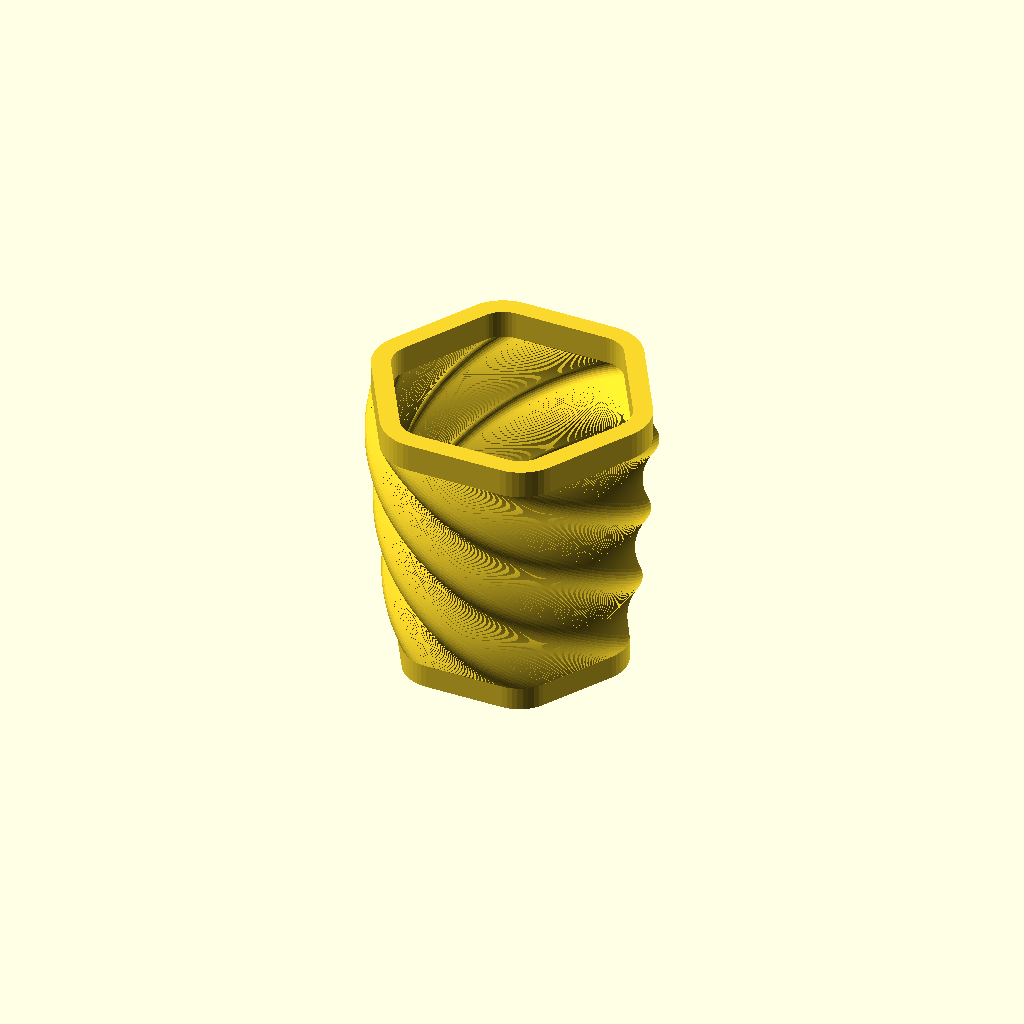
Cell 1: rendered with the file's own defaults.
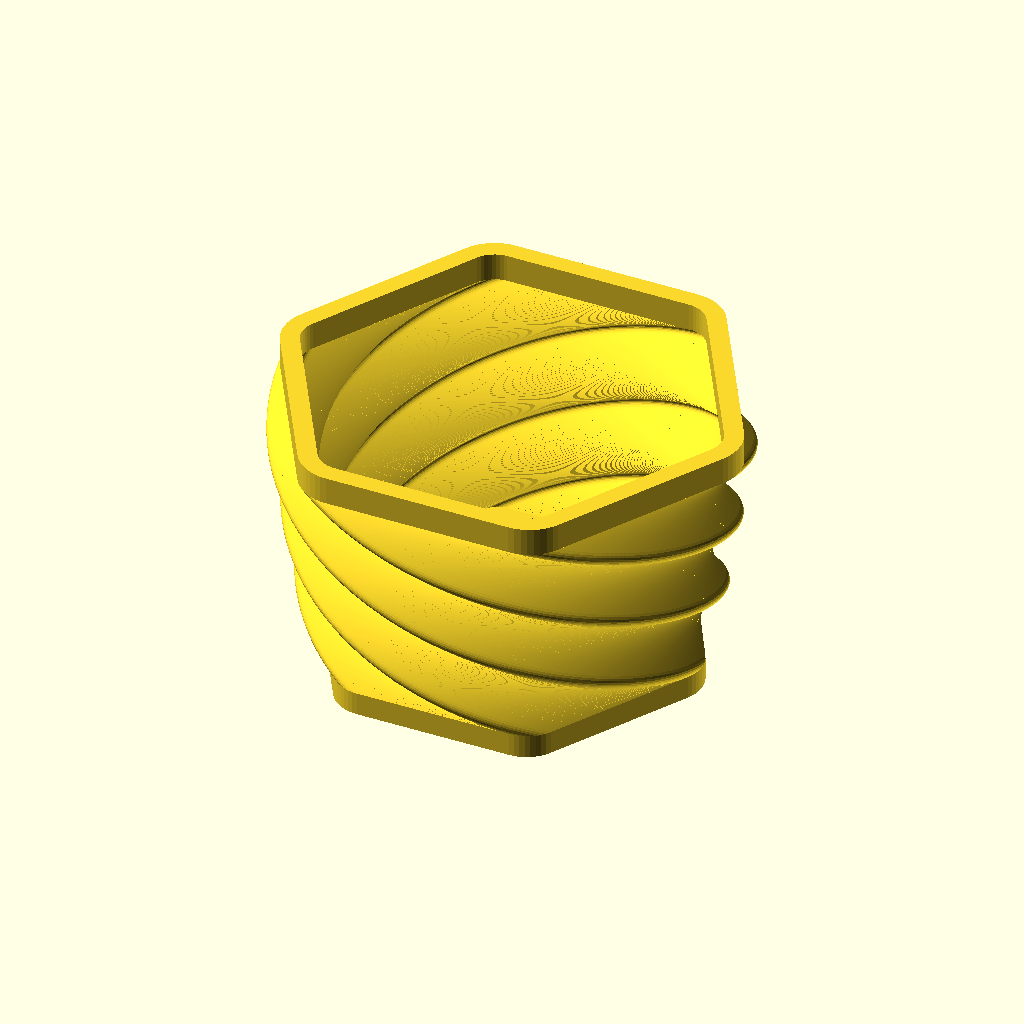
Cell 2: radius = 20 (everything else at default).
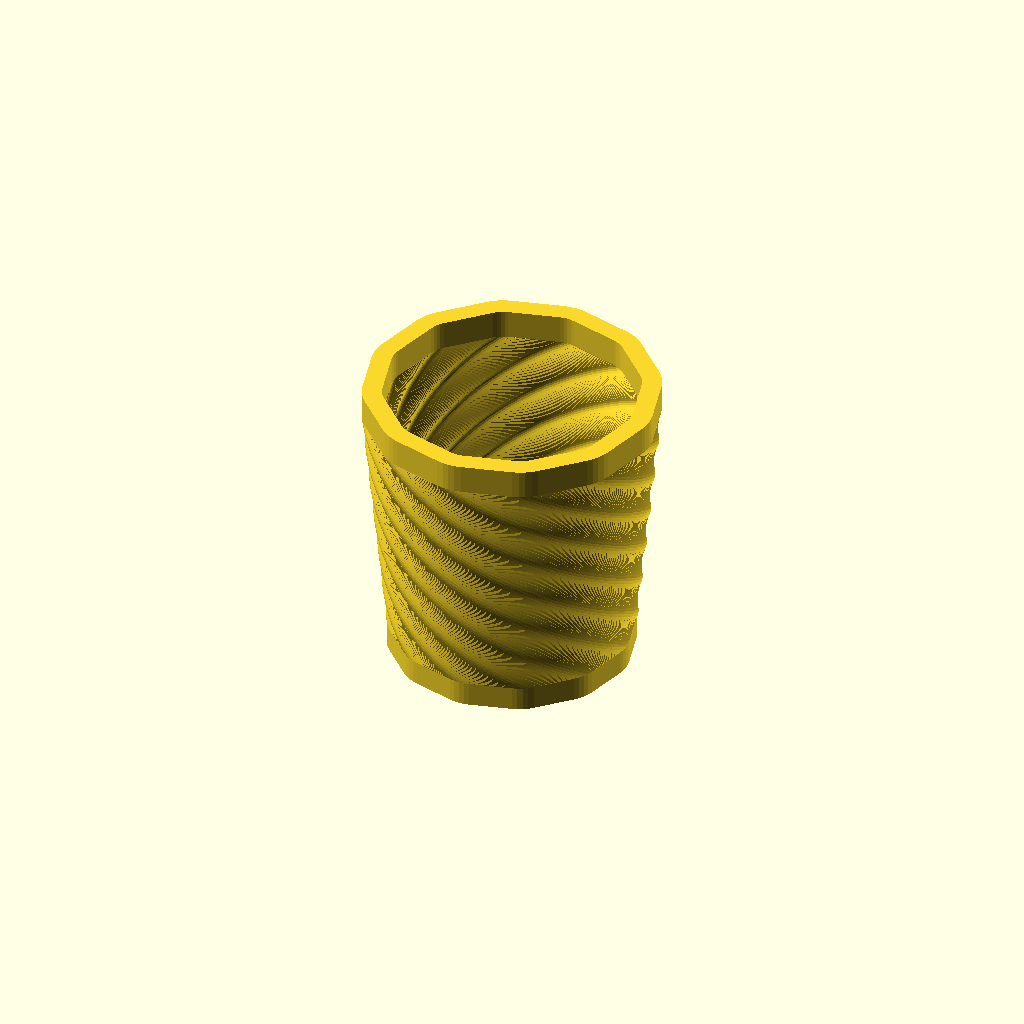
Cell 3: the same model with sides = 12.
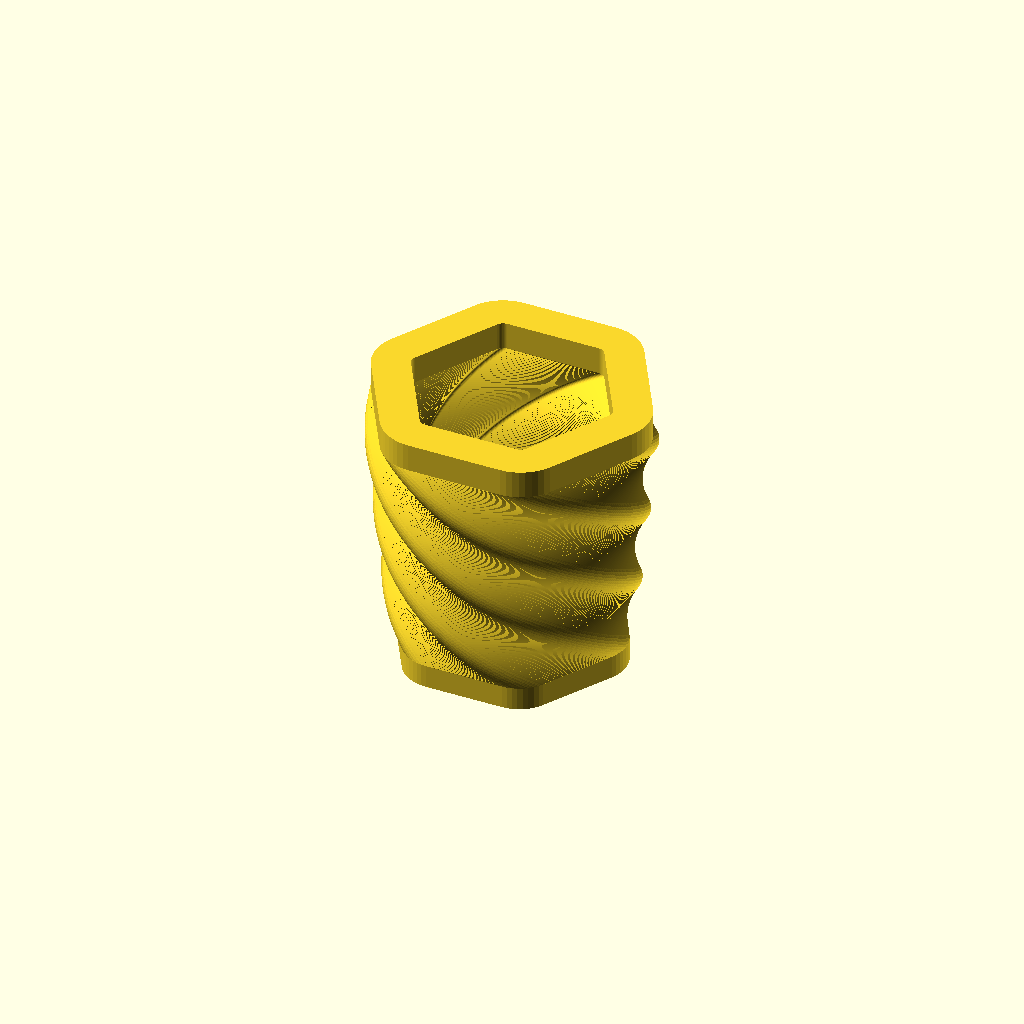
Cell 4: the same model with thickness = 4.
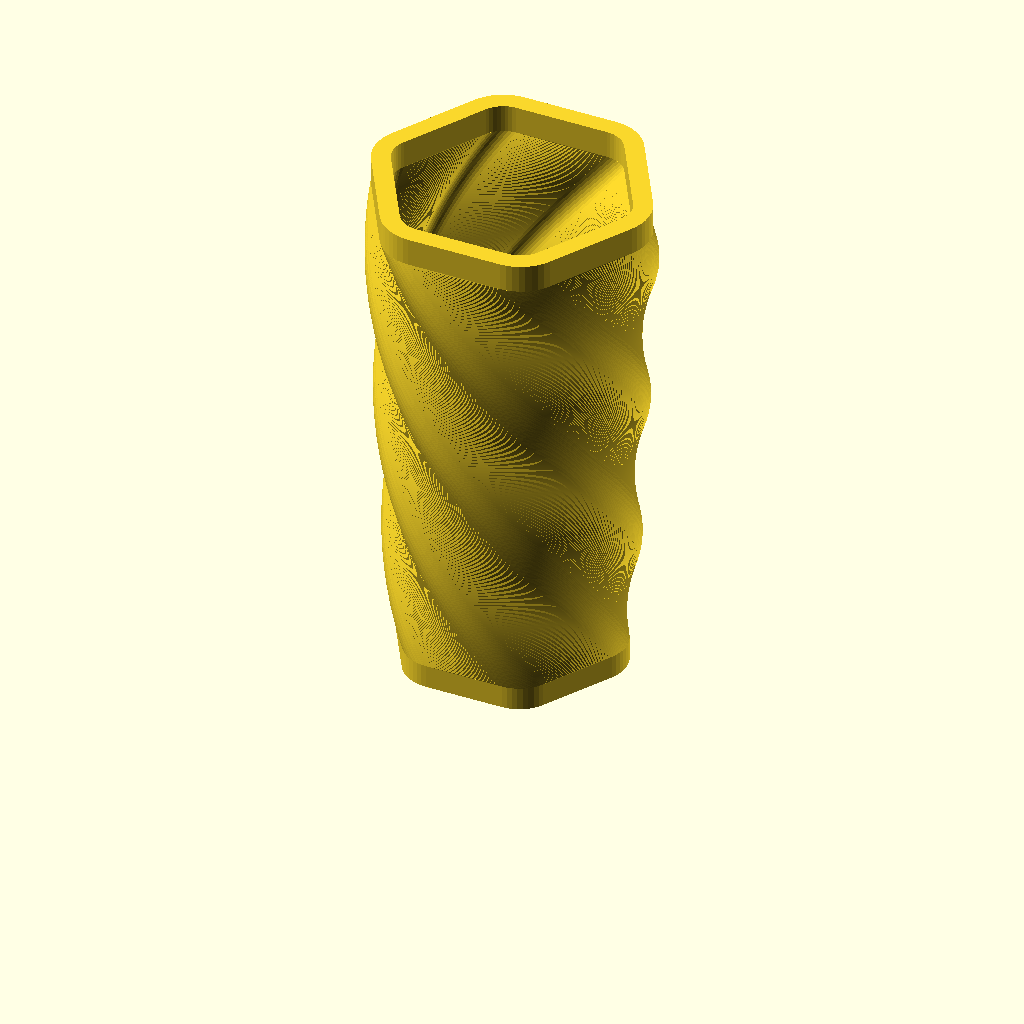
Cell 5: the same model with bodyHeight = 60.
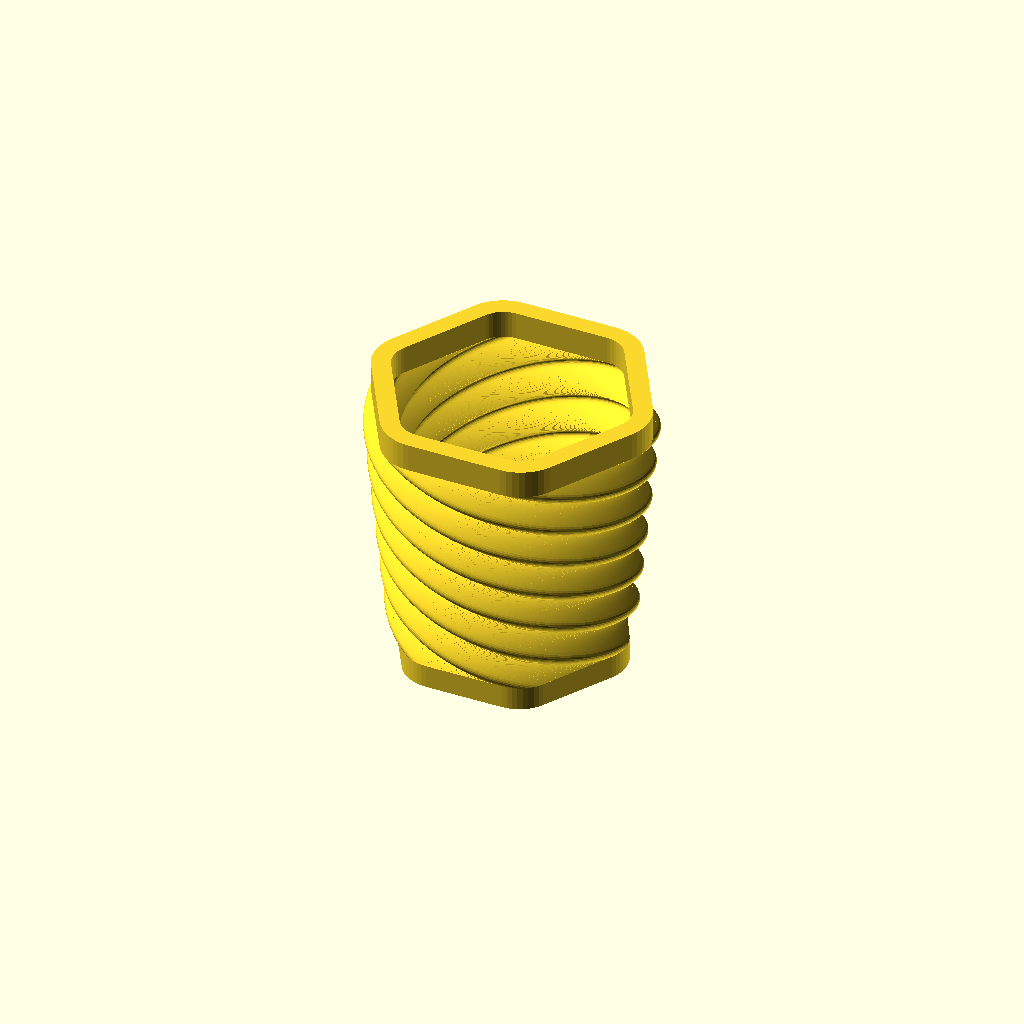
Cell 6: the same model with bodyTwist = 360.
One fixed orthographic camera (rotation 55°, 0°, 25°; colour scheme Cornfield) for every cell.
OpenSCAD source file inputs/thingiverse/files/thing-2190216/files/PolyBowl.scad:
// polybowl template

radius=10;
sides=6;
thickness=2;
bodyHeight=30;
bodyTwist=180;
bodyFlare=1.2;
baseHeight=3;
rimHeight=3;
extrudeResolution=5*bodyHeight;
//extrudeResolution works well at 2 * bodyHeight

/////////////////////////////////////////////////////////
//RENDERS

//rim
translate([0,0,baseHeight + bodyHeight])
    rotate(-bodyTwist)
        scale(bodyFlare)
            linear_extrude(height=rimHeight)
                polyShape(radius, sides, thickness, solid=false);

//base
linear_extrude(height=baseHeight)
    polyShape(radius, sides, thickness);

//body
translate([0,0,baseHeight])
    linear_extrude(height=bodyHeight, twist=bodyTwist, slices=extrudeResolution, scale=bodyFlare)
    //"height" is the height, "twist" is the rotation (in degrees) of the object as it extrudes, "slices" is the number of layers the make up the twist, "scale" is a multiplier of how much the object flares in or out as it extrudes.
        polyShape(radius, sides, thickness, solid=false);

////////////////////////////////////////////////////////
//MODULES

module polyShape(solid)
{
    difference()
    {
        offset(r=5, $fn=48)
            circle(r=radius, $fn=sides);
        
        if (solid==false)
        {
            offset(r=5-thickness, $fn=48)
                circle(r=radius, $fn=sides);
        }
    }
}
Parameter table extracted from the source (name, type, default, range or options):
radius: number, default 10
sides: number, default 6
thickness: number, default 2
bodyHeight: number, default 30
bodyTwist: number, default 180
bodyFlare: number, default 1.2
baseHeight: number, default 3
rimHeight: number, default 3
